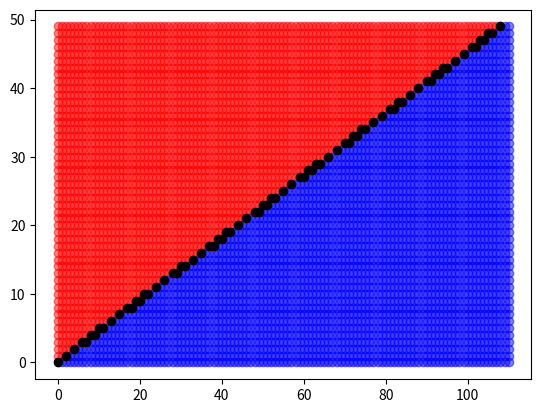

The matplotlib source for this figure:
import matplotlib.pyplot  as plt

p = 101
q = 223

def typeRed(x,y):
    return q*y-p*x >= q/2
def typeBlue(x,y):
    return q*y-p*x <= -p/2
def typeBlack(x,y):
    return not typeRed(x,y) and not typeBlue(x,y)

def unpack(array):
    flat = []
    for L in array:
        flat += L
    xs = [pair[0] for pair in flat]
    ys = [pair[1] for pair in flat]
    return xs, ys

def typeXs(typeFn):
    type_matrix = [[(x,y) for x in range(q//2) if typeFn(x,y)] for y in range(p//2)]
    return unpack(type_matrix)

plt.scatter(*typeXs(typeRed), c='r', alpha=.5)
plt.scatter(*typeXs(typeBlue), c='b', alpha=.5)
plt.scatter(*typeXs(typeBlack), c='k')
plt.show()

